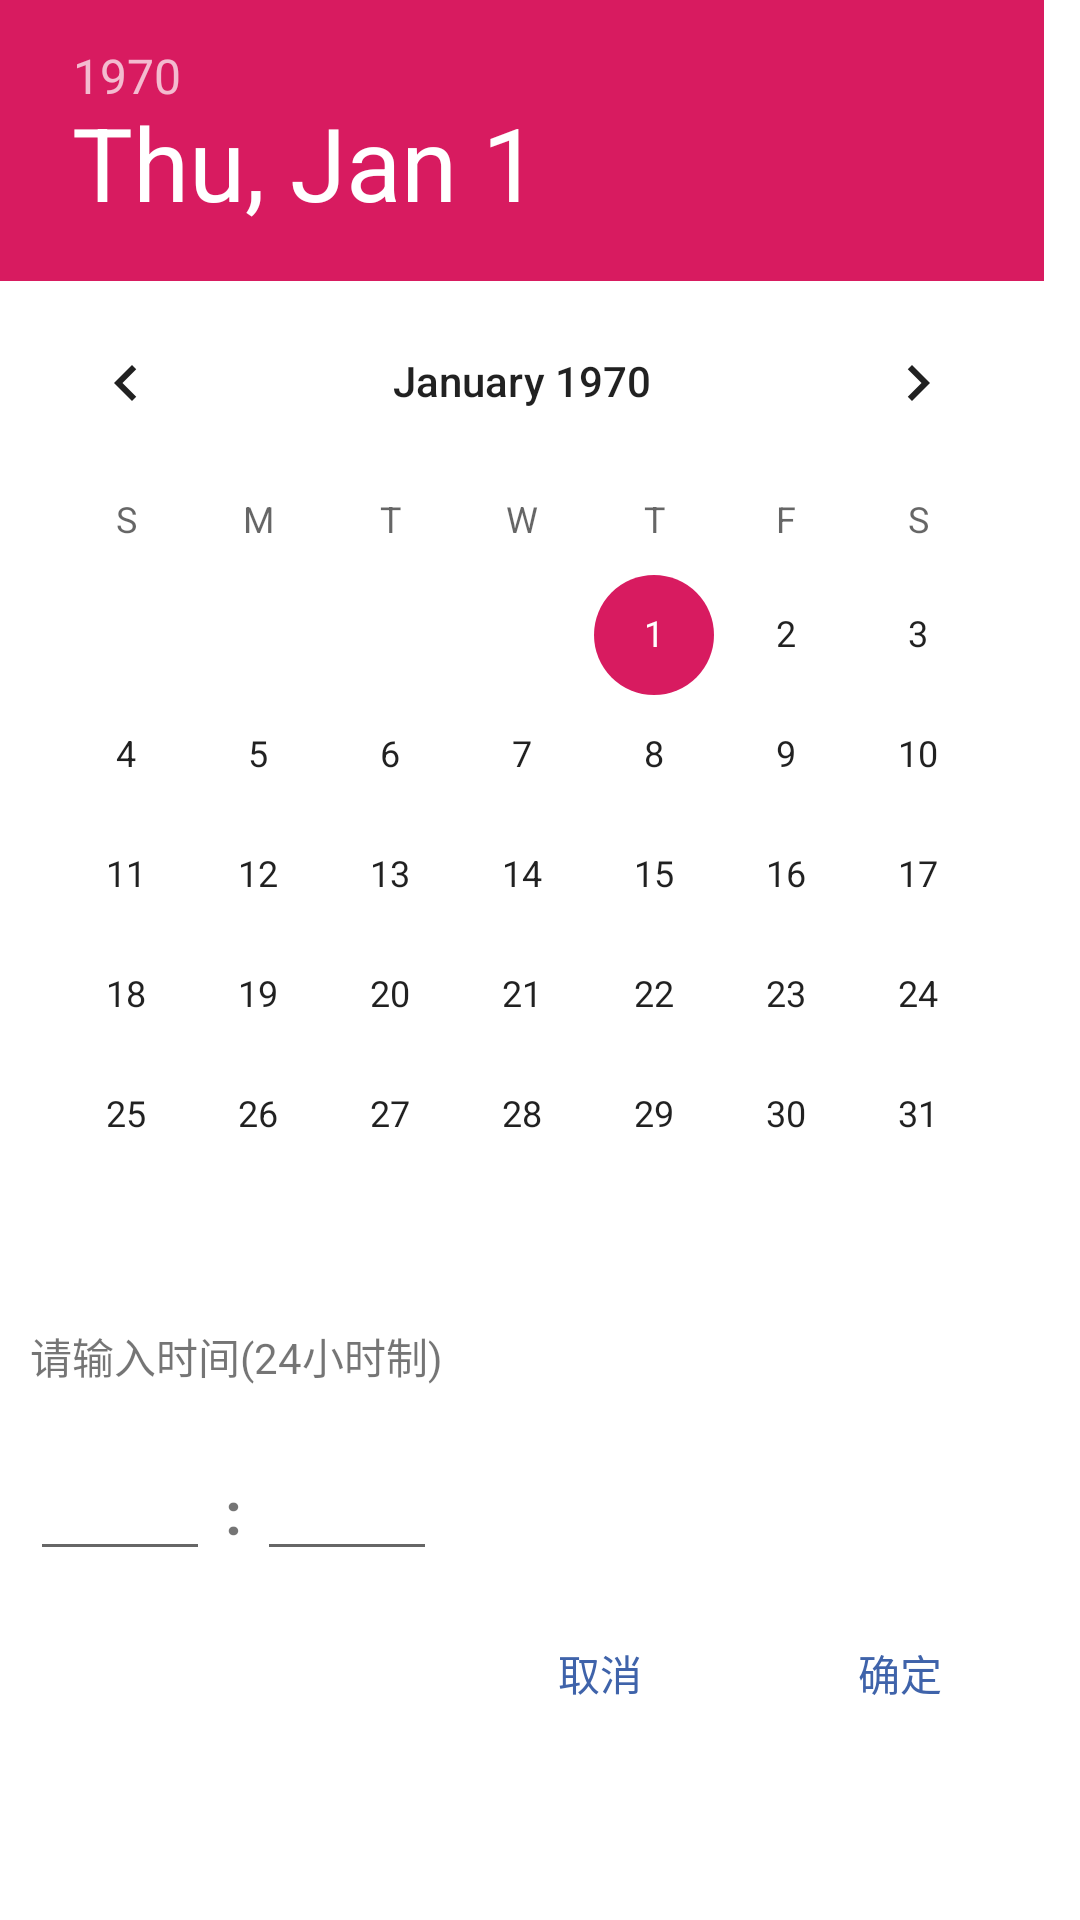

Layout XML and referenced resources for this Android screen:
<!-- AndroidManifest.xml: application theme AppTheme -->
<!-- res/layout/dialog_time.xml -->
<?xml version="1.0" encoding="utf-8"?>
<LinearLayout xmlns:android="http://schemas.android.com/apk/res/android"
    android:orientation="vertical" android:layout_width="wrap_content"
    android:layout_height="wrap_content"
    android:background="@color/white">
    <DatePicker
        android:id="@+id/dialog_time_dp"
        android:layout_width="wrap_content"
        android:layout_height="wrap_content"/>

    <TextView
        android:layout_width="wrap_content"
        android:layout_height="wrap_content"
        android:text="@string/please_input_time"
        android:padding="10dp"/>
    <LinearLayout
        android:layout_width="wrap_content"
        android:layout_height="wrap_content"
        android:orientation="horizontal"
        android:padding="10dp">
        <EditText
            android:id="@+id/dialog_time_et_hour"
            android:layout_width="60dp"
            android:layout_height="wrap_content"
            android:inputType="number"
            android:maxLength="2"/>
        <TextView
            android:layout_width="wrap_content"
            android:layout_height="wrap_content"
            android:text=" : "
            android:textSize="20dp"
            android:textStyle="bold"/>
        <EditText
            android:id="@+id/dialog_time_et_minute"
            android:layout_width="60dp"
            android:layout_height="wrap_content"
            android:inputType="number"
            android:maxLength="2"/>
    </LinearLayout>
    <LinearLayout
        android:layout_width="wrap_content"
        android:layout_height="wrap_content"
        android:layout_gravity="right"
        android:orientation="horizontal">
        <Button
            android:id="@+id/dialog_time_btn_cancel"
            android:layout_width="80dp"
            android:layout_height="wrap_content"
            android:text="@string/cancel"
            android:textColor="@color/blue_deep"
            android:background="@null"
            android:layout_marginRight="20dp"/>
        <Button
            android:id="@+id/dialog_time_btn_ensure"
            android:layout_width="80dp"
            android:layout_height="wrap_content"
            android:text="@string/ensure"
            android:textColor="@color/blue_deep"
            android:background="@null"
            android:layout_marginRight="20dp"/>
    </LinearLayout>
</LinearLayout>
<!-- resources referenced by this layout -->
<resources>
  <color name="blue_deep">#3F63AA</color>
  <color name="white">#ffffff</color>
  <string name="cancel">取消</string>
  <string name="ensure">确定</string>
  <string name="please_input_time">请输入时间(24小时制)</string>
  <style name="AppTheme" parent="Theme.AppCompat.Light.NoActionBar">
          
          <item name="colorPrimary">@color/colorPrimary</item>
          <item name="colorPrimaryDark">@color/grey_f3f3f3</item>
          <item name="colorAccent">@color/colorAccent</item>
          <item name="fontFamily">@font/senty</item>
      </style>
  <color name="colorPrimary">#008577</color>
  <color name="grey_f3f3f3">#f3f3f3</color>
  <color name="colorAccent">#D81B60</color>
</resources>
